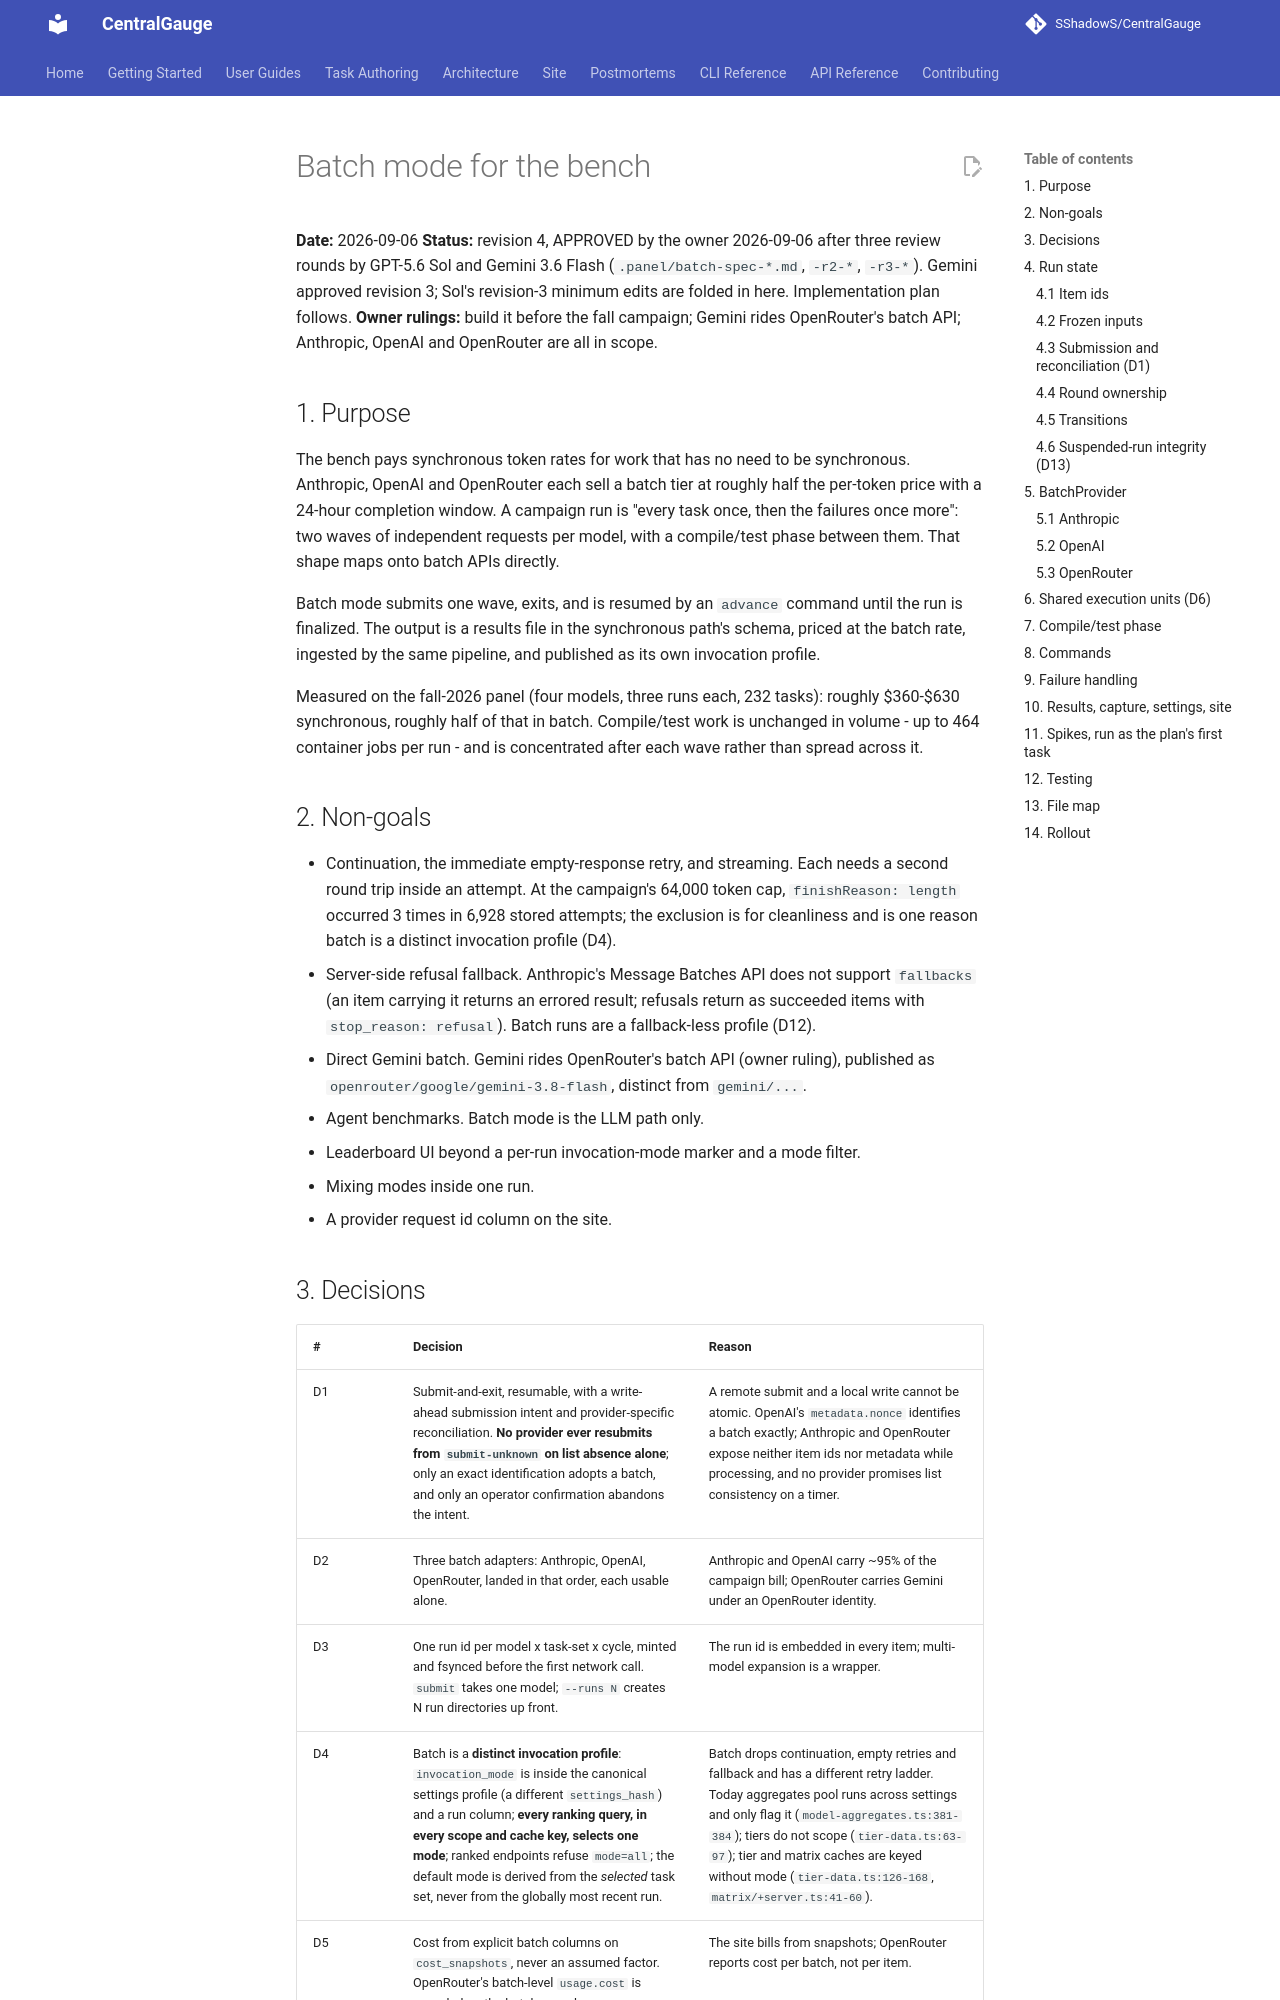

repository: SShadowS/CentralGauge · page: superpowers/specs/2026-09-06-batch-mode-design/index.html · generator: mkdocs

# Batch mode for the bench

**Date:** 2026-09-06
**Status:** revision 4, APPROVED by the owner 2026-09-06 after three
review rounds by GPT-5.6 Sol and Gemini 3.6 Flash (`.panel/batch-spec-*.md`,
`-r2-*`, `-r3-*`). Gemini approved revision 3; Sol's revision-3 minimum
edits are folded in here. Implementation plan follows.
**Owner rulings:** build it before the fall campaign; Gemini rides
OpenRouter's batch API; Anthropic, OpenAI and OpenRouter are all in scope.

## 1. Purpose

The bench pays synchronous token rates for work that has no need to be
synchronous. Anthropic, OpenAI and OpenRouter each sell a batch tier at
roughly half the per-token price with a 24-hour completion window. A
campaign run is "every task once, then the failures once more": two waves
of independent requests per model, with a compile/test phase between them.
That shape maps onto batch APIs directly.

Batch mode submits one wave, exits, and is resumed by an `advance` command
until the run is finalized. The output is a results file in the synchronous
path's schema, priced at the batch rate, ingested by the same pipeline, and
published as its own invocation profile.

Measured on the fall-2026 panel (four models, three runs each, 232 tasks):
roughly $360-$630 synchronous, roughly half of that in batch. Compile/test
work is unchanged in volume - up to 464 container jobs per run - and is
concentrated after each wave rather than spread across it.

## 2. Non-goals

- Continuation, the immediate empty-response retry, and streaming. Each
  needs a second round trip inside an attempt. At the campaign's 64,000
  token cap, `finishReason: length` occurred 3 times in 6,928 stored
  attempts; the exclusion is for cleanliness and is one reason batch is a
  distinct invocation profile (D4).
- Server-side refusal fallback. Anthropic's Message Batches API does not
  support `fallbacks` (an item carrying it returns an errored result;
  refusals return as succeeded items with `stop_reason: refusal`). Batch
  runs are a fallback-less profile (D12).
- Direct Gemini batch. Gemini rides OpenRouter's batch API (owner ruling),
  published as `openrouter/google/gemini-3.8-flash`, distinct from
  `gemini/...`.
- Agent benchmarks. Batch mode is the LLM path only.
- Leaderboard UI beyond a per-run invocation-mode marker and a mode filter.
- Mixing modes inside one run.
- A provider request id column on the site.
